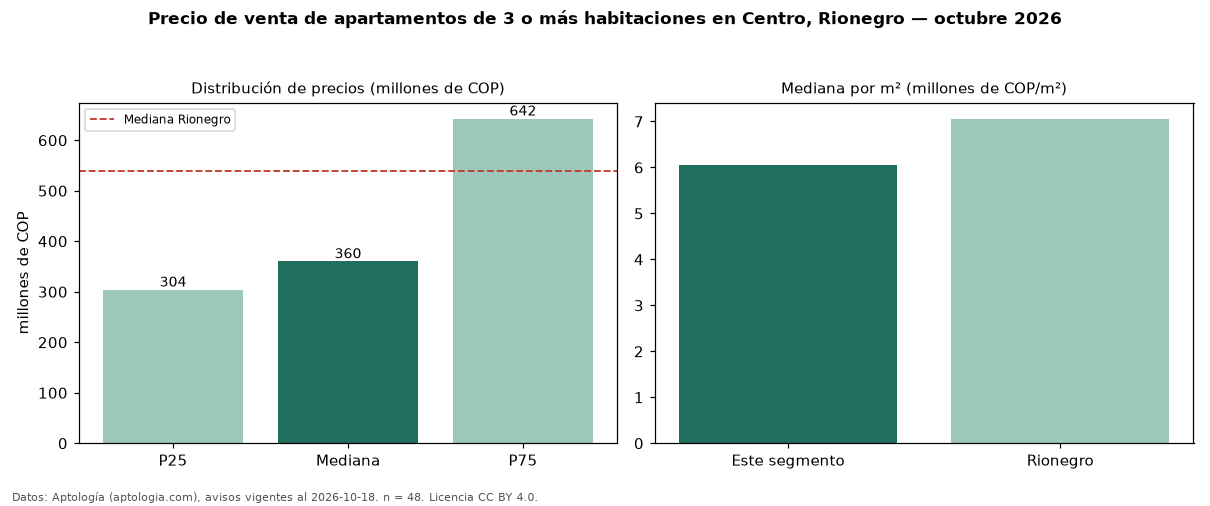

Data behind this chart, as committed beside it:
seccion, metrica, valor, moneda, n
precio, p25, 303750000, COP, 48
precio, mediana, 360000000, COP, 48
precio, p75, 642500000, COP, 48
precio, minimo, 240000000, COP, 48
precio, maximo, 900000000, COP, 48
m2, mediana_precio_m2, 6044898, COP, 48
m2, area_mediana_m2, 69.5, m2, 48
banos, mediana_banos, 2.0, , 
parqueadero, pct_con_parqueadero, 93.5, %, 31
estrato, estrato_mas_frecuente, 4, , 45
habitaciones, 3+, 360000000, COP, 48
ciudad, mediana_ciudad_referencia, 540000000, COP, 
ciudad, mediana_m2_ciudad, 7058824, COP, 
fuente, fecha_datos, 2026-10-18, , 
fuente, atribucion, https://www.aptologia.com/venta/rionegro…, , 
fuente, licencia, CC BY 4.0, , 
